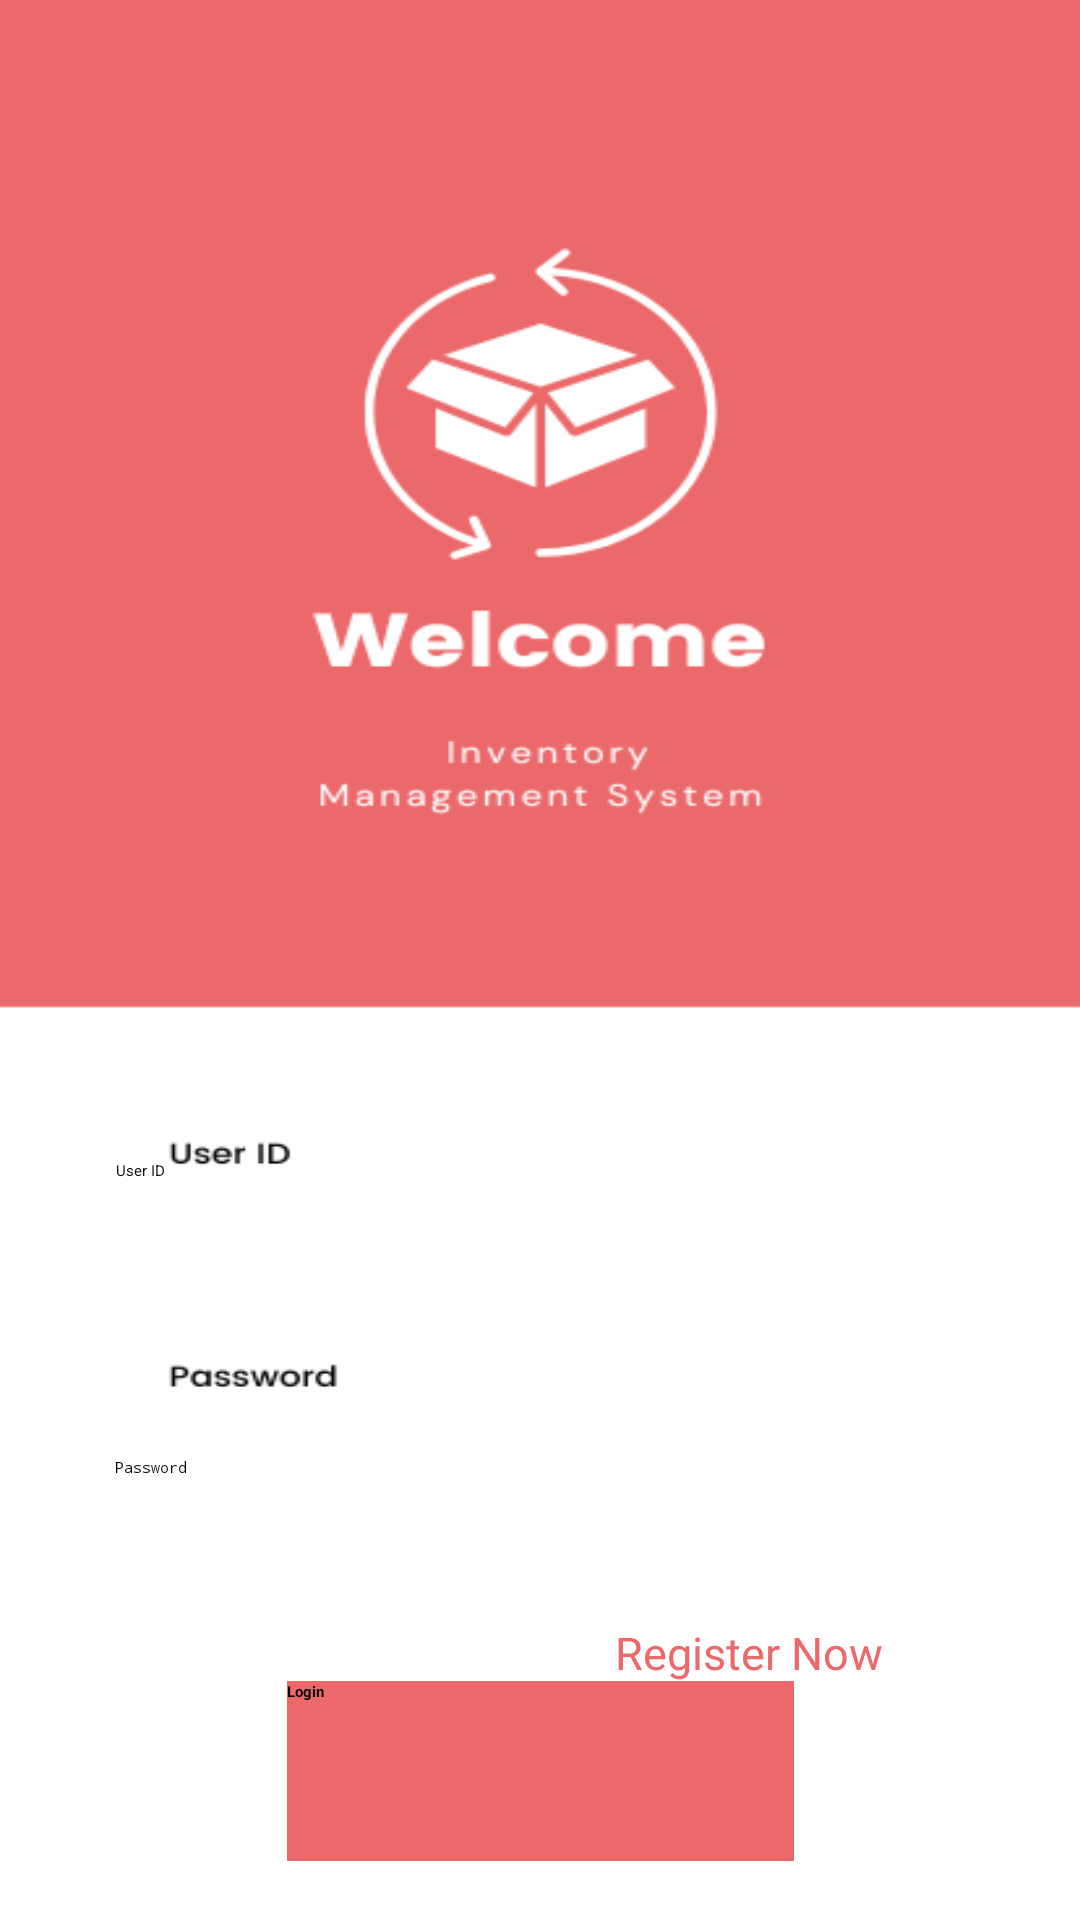

Produce the Android XML layout that renders to this screen, including the resource entries it uses.
<!-- AndroidManifest.xml: application theme Theme.InventoryApp -->
<!-- res/layout/activity_login.xml -->
<?xml version="1.0" encoding="utf-8"?>
<androidx.constraintlayout.widget.ConstraintLayout xmlns:android="http://schemas.android.com/apk/res/android"
    xmlns:app="http://schemas.android.com/apk/res-auto"
    xmlns:tools="http://schemas.android.com/tools"
    android:id="@+id/main"
    android:layout_width="match_parent"
    android:layout_height="match_parent"
    android:background="@drawable/login_bg"
    android:foregroundTint="@color/light_red"
    tools:context=".MainActivity">


    <EditText
        android:id="@+id/editTextTextPassword"
        android:layout_width="274dp"
        android:layout_height="55dp"
        android:layout_marginTop="44dp"
        android:ems="10"
        android:hint="Password"
        android:textColor="@color/black"
        android:inputType="textPassword"
        app:layout_constraintEnd_toEndOf="parent"
        app:layout_constraintHorizontal_bias="0.444"
        app:layout_constraintStart_toStartOf="parent"
        android:theme="@style/activate"
        app:layout_constraintTop_toBottomOf="@+id/editTextText" />

    <EditText
        android:id="@+id/editTextText"
        android:layout_width="274dp"
        android:layout_height="55dp"
        android:ems="10"
        android:hint="User ID"
        android:inputType="text"
        android:textColor="@color/black"
        app:layout_constraintBottom_toBottomOf="parent"
        app:layout_constraintEnd_toEndOf="parent"
        app:layout_constraintHorizontal_bias="0.449"
        app:layout_constraintStart_toStartOf="parent"
        app:layout_constraintTop_toTopOf="parent"
        app:layout_constraintVertical_bias="0.661"
        android:theme="@style/activate"/>


    <TextView
        android:id="@+id/registerText"
        android:layout_width="wrap_content"
        android:layout_height="wrap_content"
        android:fontFamily="@font/poppins_medium"
        android:text="Register Now"
        android:textColor="@color/light_red"
        android:textSize="15dp"
        app:layout_constraintBottom_toTopOf="@+id/loginButton"
        app:layout_constraintEnd_toEndOf="parent"
        app:layout_constraintHorizontal_bias="0.757"
        app:layout_constraintStart_toStartOf="parent"
        app:layout_constraintTop_toBottomOf="@+id/editTextTextPassword"
        app:layout_constraintVertical_bias="0.39">

    </TextView>

    <Button
        android:id="@+id/loginButton"
        android:layout_width="169dp"
        android:layout_height="60dp"
        android:text="Login"
        android:textStyle="bold"
        android:background="@color/light_red"
        app:layout_constraintBottom_toBottomOf="parent"
        app:layout_constraintEnd_toEndOf="parent"
        app:layout_constraintStart_toStartOf="parent"
        app:layout_constraintTop_toBottomOf="@+id/editTextTextPassword" />

</androidx.constraintlayout.widget.ConstraintLayout>
<!-- resources referenced by this layout -->
<resources>
  <color name="black">#FF000000</color>
  <color name="light_red">#EB696B</color>
  <!-- drawable login_bg: png bitmap (drawable, 25435 bytes) -->
  <style name="activate">
          <item name="colorControlNormal">@color/cardview_dark_background</item>
          <item name="colorControlActivated">@color/light_red</item>
      </style>
  <style name="Theme.InventoryApp" parent="Base.Theme.InventoryApp" />
  <style name="Base.Theme.InventoryApp" parent="Theme.Material3.DayNight.NoActionBar">
          <item name="colorPrimary">@color/light_red</item>
          <item name="colorPrimaryVariant">@color/dark_red</item>
          <item name="colorOnPrimary">@color/white</item>
  
          <item name="colorSecondary">@color/dirty_white</item>
          <item name="colorOnSecondary">@color/black</item>
  
      </style>
  <color name="dark_red">#B62D2F</color>
  <color name="white">#FFFFFFFF</color>
  <color name="dirty_white">#FDF7F7</color>
</resources>
